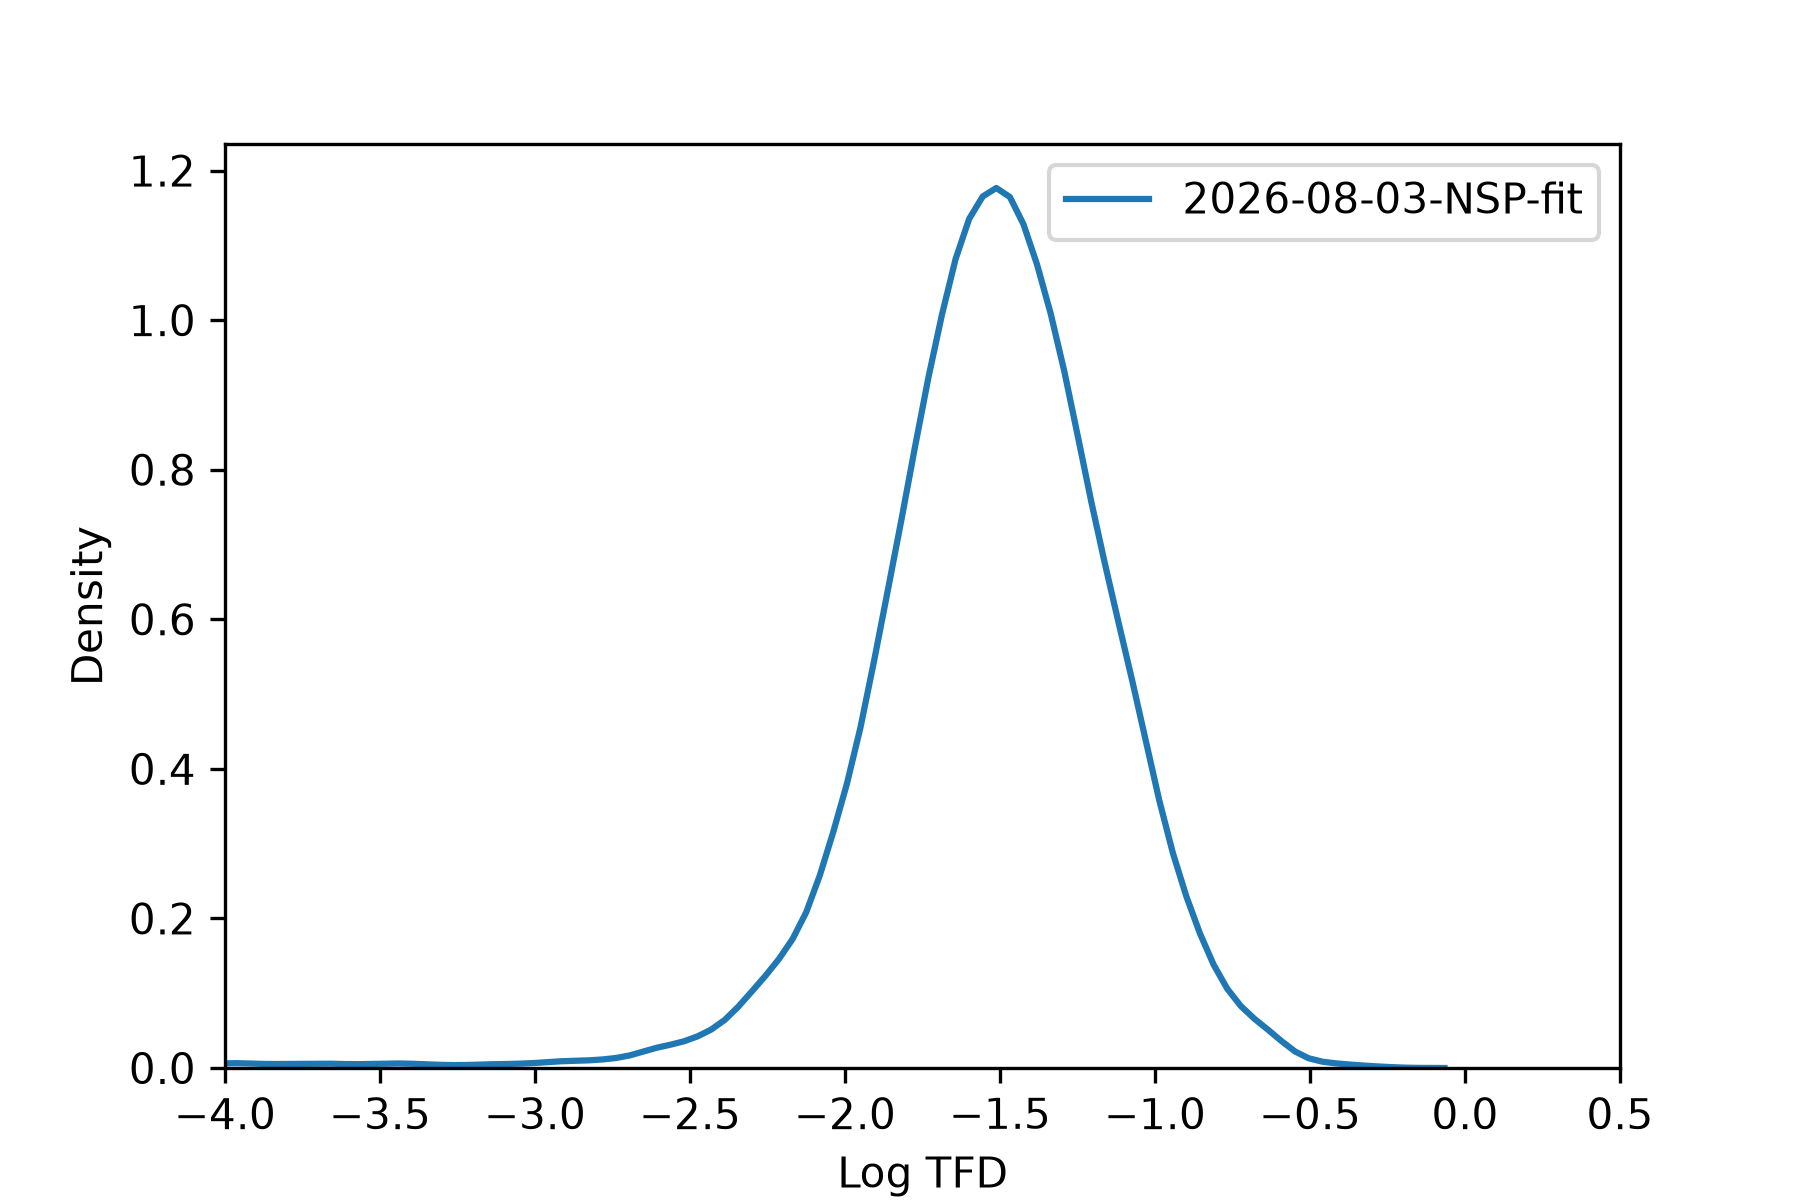

Values plotted in this chart, from the file beside it:
, tfd
36975451, 0.03768
36975452, 0.03226
36975453, 0.03153
36975454, 0.03226
36975455, 0.06275
36975456, 0.0476
36991787, 0.01901
36991788, 0.2356
36991789, 0.003998
36991790, 4.313788902635818e-06
36991791, 0.09232
36991792, 0.08731
36991793, 0.03864
36991794, 0.09074
36991795, 0.004414
36991796, 0.01874
36987706, 0.009527
36987707, 0.007784
36984387, 0.02668
36984388, 0.02688
36984389, 0.04501
36973916, 0.00618
36973917, 0.00619
36973918, 0.08122
36973919, 0.08507
37014846, 0.03643
37014847, 0.03598
37014848, 0.04834
37014850, 0.03292
37014852, 0.03341
37014853, 0.05102
36991461, 0.1651
36991463, 0.01873
36991465, 0.009824
36991466, 0.1283
36991468, 0.1239
36969580, 0.00279
36969581, 0.002842
37016997, 0.000112
37015999, 0.01899
37016000, 0.01827
36972482, 0.05472
36972484, 0.06156
36972485, 0.0001092
36972486, 0.05839
36972489, 0.0003684
36973802, 0.005164
37016100, 0.02703
37016102, 0.02284
36974444, 0.02879
36968620, 0.02621
36968621, 0.00346
37013461, 0.1184
37013465, 0.009969
37014214, 0.155
37014215, 0.1601
37014216, 0.01681
37014217, 0.1085
37008313, 0.1069
37008314, 0.1289
... 62,797 more rows
